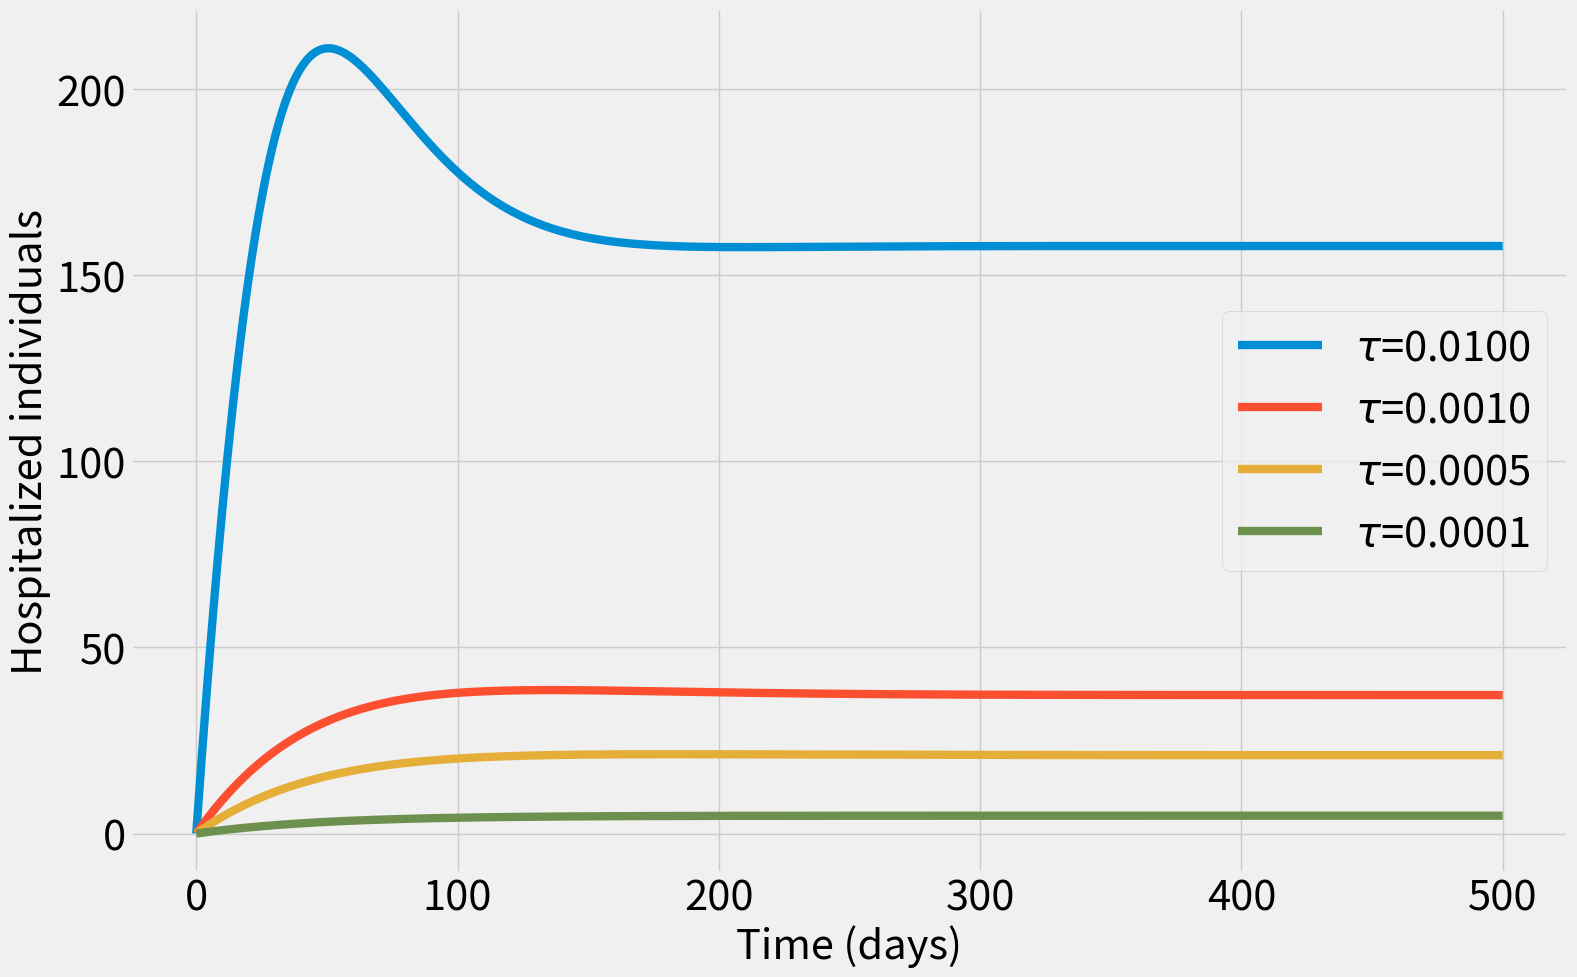
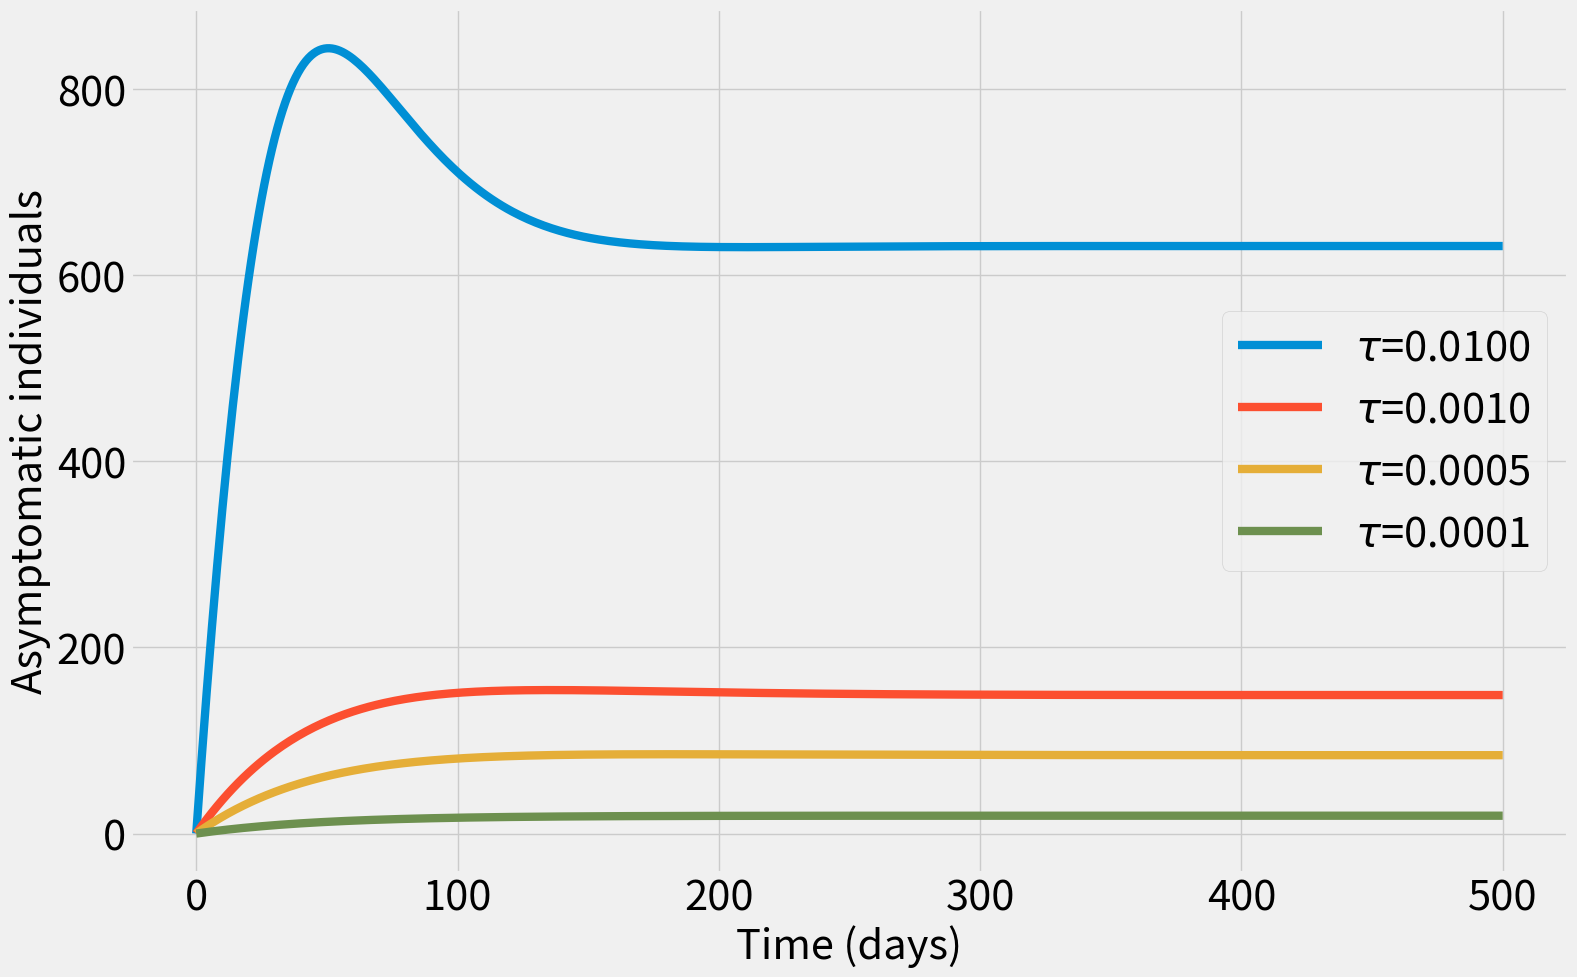

Python code for these plots, in order:
#!/usr/bin/env python3
# -*- coding: utf-8 -*-
"""
Created on Mon Aug  1 15:42:21 2022

@author: fsaldana
"""

#!/usr/bin/env python3
# -*- coding: utf-8 -*-
"""
Created on Mon Mar 21 16:14:30 2022

@author: fsaldana
"""

import numpy as np
from scipy.integrate import odeint
import matplotlib.pyplot as plt


##################################################################
############   Parameters -initial conditions  ###################
##################################################################



"""
   IC human
"""

N = 10000
A0 = 0
H0 = 0
S0 = N -A0 - H0
R0 = 0


"""
   parameters human
"""

recovery = 1/15
mu = 1/(50*365)

beta = 0.5*recovery
phi = 1.5
eta = 0.2
alfa = 1/60

tau = 1e-4

"""
   IC animal
"""

M = N              # total population
Ia0 = 5000         # initial infected animal
Sa0 = M - Ia0      # initial susceptible animal


d = 1/(1*365)     # mortality rate
lamnda = 2*d      # transmission rate --> R0a = 2

"""
   human R0
"""

R0_h = (beta/recovery)*(eta + (1-eta)*phi)
print(R0_h)

Tau = np.array([1e-2, 1e-3, 5e-4, 1e-4]) 

##############################################################
############# Model equations ################################
##############################################################



def model(y, t, tau):
    Sr, Ir, S, H, A, R = y
    # Equations
    dSrdt = d*M - lamnda*Sr*Ir/M - d*Sr
    dIrdt = lamnda*Sr*Ir/M - d*Ir
    dSdt = mu*N - beta*S*H/N - beta*phi*S*A/N - tau*S*Ir/M + alfa*R - mu*S
    dHdt = eta*(beta*S*H/N + beta*phi*S*A/N + tau*S*Ir/M) - (recovery + mu)*H
    dAdt = (1-eta)*(beta*S*H/N + beta*phi*S*A/N + tau*S*Ir/M) - (recovery + mu)*A
    dRdt = recovery*(H+A) - (alfa + mu)*R
    return dSrdt, dIrdt, dSdt, dHdt, dAdt, dRdt





################################################################
############# Integration and plots  ###########################
################################################################

# A grid of time points (in days)
t = np.linspace(0, 500, 501)

# Initial conditions vector
y0 = Sa0, Ia0, S0, H0, A0, R0

plt.style.use('fivethirtyeight')

############# infected class  ##################################
fig, ax = plt.subplots(figsize=(16,10), tight_layout=True)


# Integrate the equations over the time grid, t.
dim_tau = len(Tau)
for i in range(dim_tau):
    sol = odeint(model, y0, t, args=(Tau[i],))
    Sr, Ir, S, H, A, R = sol.T
    tauLabel = Tau[i]
    ax.plot(t, H, linewidth=6, label=r'$\tau$=%.4f' %tauLabel)

# Customise some display properties
ax.set_xlabel('Time (days)', fontsize=30)
ax.set_ylabel('Hospitalized individuals', fontsize=30)
ax.tick_params(axis='x', labelsize=30)
ax.tick_params(axis='y', labelsize=30)
#ax.set_title('Hospitalized class', labelsize=30)
ax.legend(loc='best', fontsize=30)
#plt.savefig("endemic_reservoir.pdf", bbox_inches = 'tight')
plt.show()


############# asymptomatic class  ##################################
fig2, ax2 = plt.subplots(figsize=(16,10), tight_layout=True)


# Integrate the equations over the time grid, t.
dim_tau = len(Tau)
for i in range(dim_tau):
    sol2 = odeint(model, y0, t, args=(Tau[i],))
    Sr2, Ir2, S2, H2, A2, R2 = sol2.T
    tauLabel = Tau[i]
    ax2.plot(t, A2, linewidth=6, label=r'$\tau$=%.4f' %tauLabel)

# Customise some display properties
ax2.set_xlabel('Time (days)', fontsize=30)
ax2.set_ylabel('Asymptomatic individuals', fontsize=30)
ax2.tick_params(axis='x', labelsize=30)
ax2.tick_params(axis='y', labelsize=30)
#ax.set_title('Hospitalized class', labelsize=30)
ax2.legend(loc='best', fontsize=30)
#plt.savefig("endemic_reservoir.pdf", bbox_inches = 'tight')
plt.show()